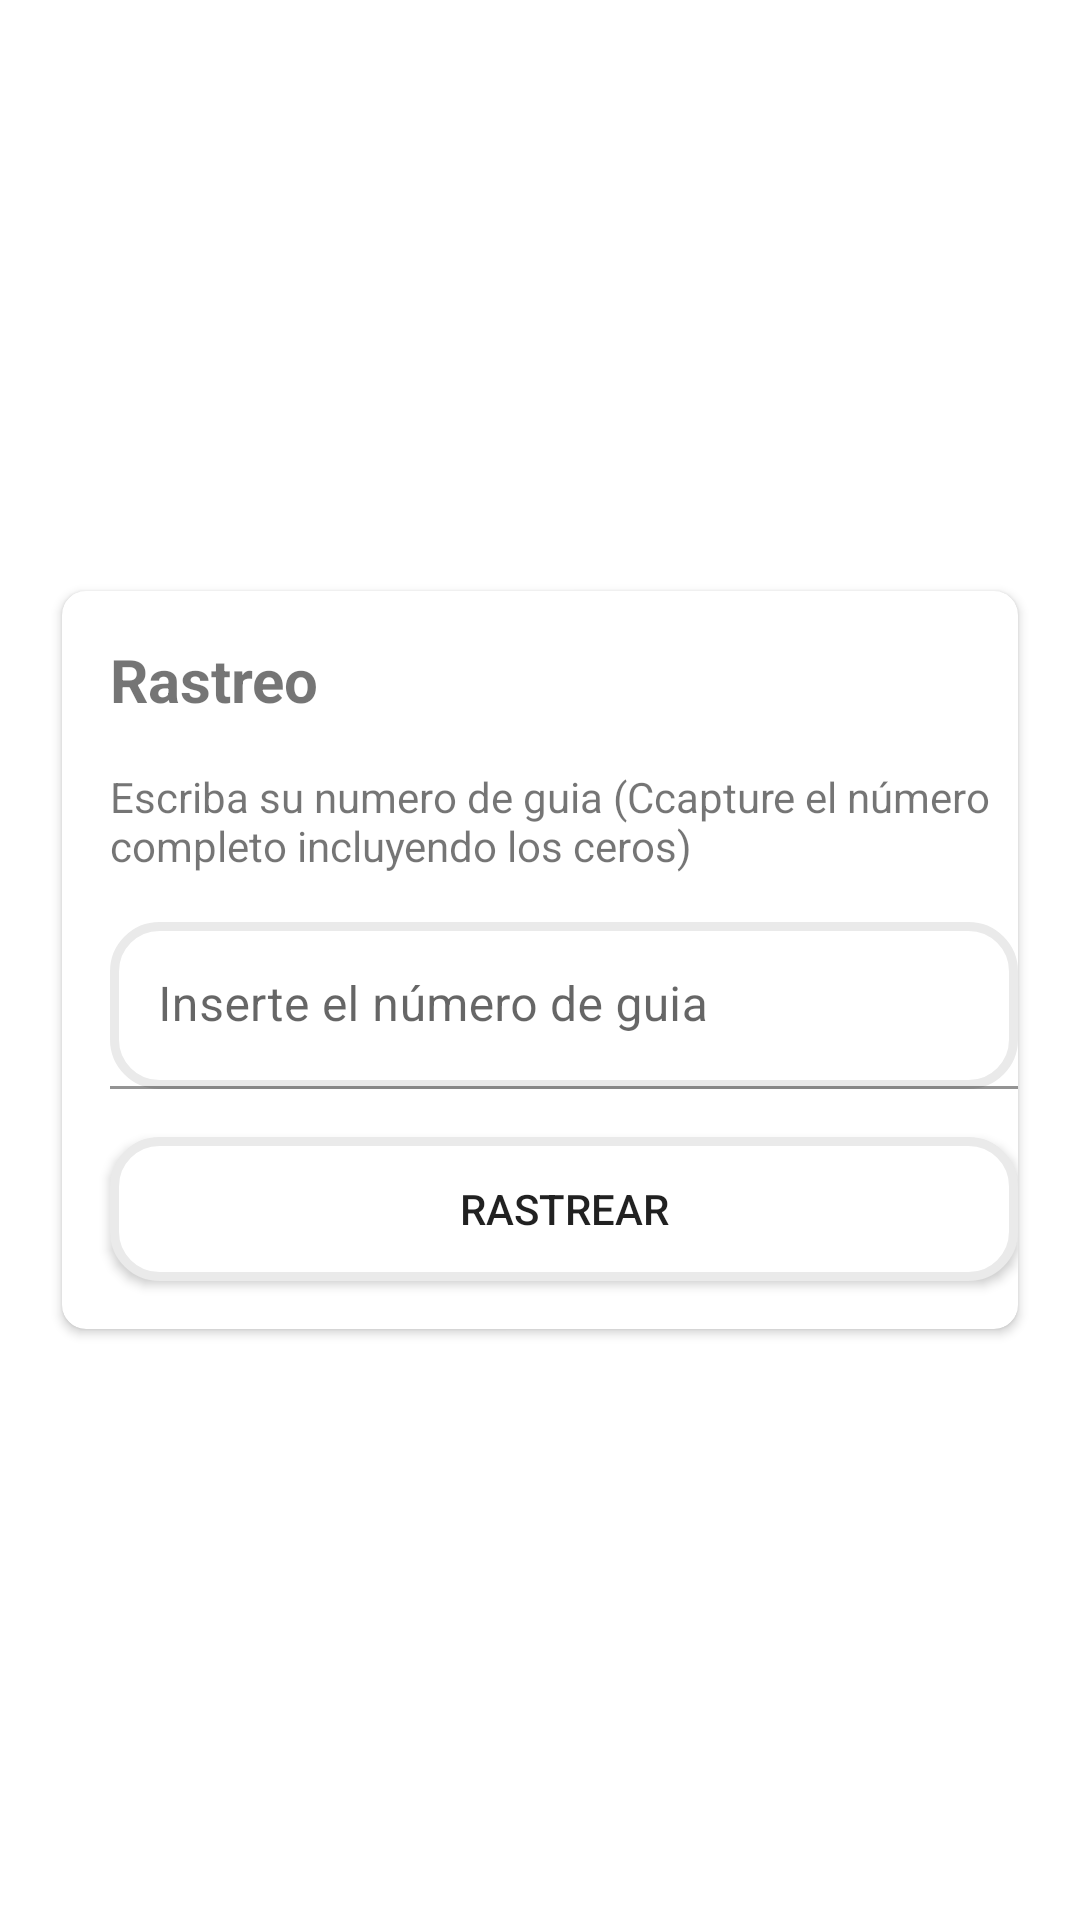

Produce the Android XML layout that renders to this screen, including the resource entries it uses.
<!-- AndroidManifest.xml: application theme Theme.SeguimientoGuias -->
<!-- res/layout/fragment_login.xml -->
<?xml version="1.0" encoding="utf-8"?>
<androidx.constraintlayout.widget.ConstraintLayout xmlns:android="http://schemas.android.com/apk/res/android"
    xmlns:app="http://schemas.android.com/apk/res-auto"
    xmlns:tools="http://schemas.android.com/tools"
    android:id="@+id/constraintLayout"
    android:layout_width="match_parent"
    android:layout_height="match_parent">

    <androidx.cardview.widget.CardView
        android:id="@+id/cardView"
        android:layout_width="match_parent"
        android:layout_height="wrap_content"
        android:layout_marginStart="16dp"
        android:layout_marginEnd="16dp"
        app:cardCornerRadius="8dp"
        app:cardPreventCornerOverlap="true"
        app:cardUseCompatPadding="true"
        app:layout_constraintBottom_toBottomOf="parent"
        app:layout_constraintEnd_toEndOf="parent"
        app:layout_constraintStart_toStartOf="parent"
        app:layout_constraintTop_toTopOf="parent">

        <androidx.constraintlayout.widget.ConstraintLayout
            android:layout_width="match_parent"
            android:layout_height="match_parent">

            <Button
                android:id="@+id/button"
                android:layout_width="0dp"
                android:layout_height="wrap_content"
                android:layout_marginTop="16dp"
                android:layout_marginBottom="16dp"
                android:background="@drawable/background_ti"
                android:text="Rastrear"
                app:layout_constraintBottom_toBottomOf="parent"
                app:layout_constraintEnd_toEndOf="@+id/textInputLayout"
                app:layout_constraintStart_toStartOf="@+id/textInputLayout"
                app:layout_constraintTop_toBottomOf="@+id/textInputLayout" />

            <TextView
                android:id="@+id/textView"
                android:layout_width="wrap_content"
                android:layout_height="wrap_content"
                android:layout_marginStart="16dp"
                android:layout_marginTop="16dp"
                android:text="Rastreo"
                android:textStyle="bold"
                android:textSize="20sp"
                app:layout_constraintStart_toStartOf="parent"
                app:layout_constraintTop_toTopOf="parent" />

            <TextView
                android:id="@+id/textView2"
                android:layout_width="0dp"
                android:layout_height="wrap_content"
                android:layout_marginTop="16dp"
                android:text="Escriba su numero de guia (Ccapture el número completo incluyendo los ceros)"
                app:layout_constraintEnd_toEndOf="parent"
                app:layout_constraintStart_toStartOf="@+id/textView"
                app:layout_constraintTop_toBottomOf="@+id/textView" />

            <com.google.android.material.textfield.TextInputLayout
                android:id="@+id/textInputLayout"
                android:layout_width="0dp"
                android:layout_height="wrap_content"
                android:layout_marginTop="16dp"
                app:layout_constraintEnd_toEndOf="parent"
                app:layout_constraintStart_toStartOf="@+id/textView2"
                app:layout_constraintTop_toBottomOf="@+id/textView2">

                <com.google.android.material.textfield.TextInputEditText
                    android:layout_width="match_parent"
                    android:layout_height="wrap_content"
                    android:background="@drawable/background_ti"
                    android:hint="Inserte el número de guia" />
            </com.google.android.material.textfield.TextInputLayout>

        </androidx.constraintlayout.widget.ConstraintLayout>
    </androidx.cardview.widget.CardView>

</androidx.constraintlayout.widget.ConstraintLayout>
<!-- resources referenced by this layout -->
<resources>
  <!-- drawable background_ti (drawable) -->
  <?xml version="1.0" encoding="utf-8"?>
  <shape xmlns:android="http://schemas.android.com/apk/res/android"
      android:shape="rectangle">
      <solid android:color="@color/white" />
      <corners android:radius="15dp" />
      <stroke
          android:width="3dp"
          android:color="#EAEAEA" />
  </shape>
  <style name="Theme.SeguimientoGuias" parent="Theme.MaterialComponents.DayNight.DarkActionBar">
          
          <item name="colorPrimary">@color/purple_500</item>
          <item name="colorPrimaryVariant">@color/purple_700</item>
          <item name="colorOnPrimary">@color/white</item>
          
          <item name="colorSecondary">@color/teal_200</item>
          <item name="colorSecondaryVariant">@color/teal_700</item>
          <item name="colorOnSecondary">@color/black</item>
          
          <item name="android:statusBarColor" tools:targetApi="l">?attr/colorPrimaryVariant</item>
          
      </style>
  <color name="white">#FFFFFFFF</color>
  <color name="purple_500">#FF6200EE</color>
  <color name="purple_700">#FF3700B3</color>
  <color name="teal_200">#FF03DAC5</color>
  <color name="teal_700">#FF018786</color>
  <color name="black">#FF000000</color>
</resources>
